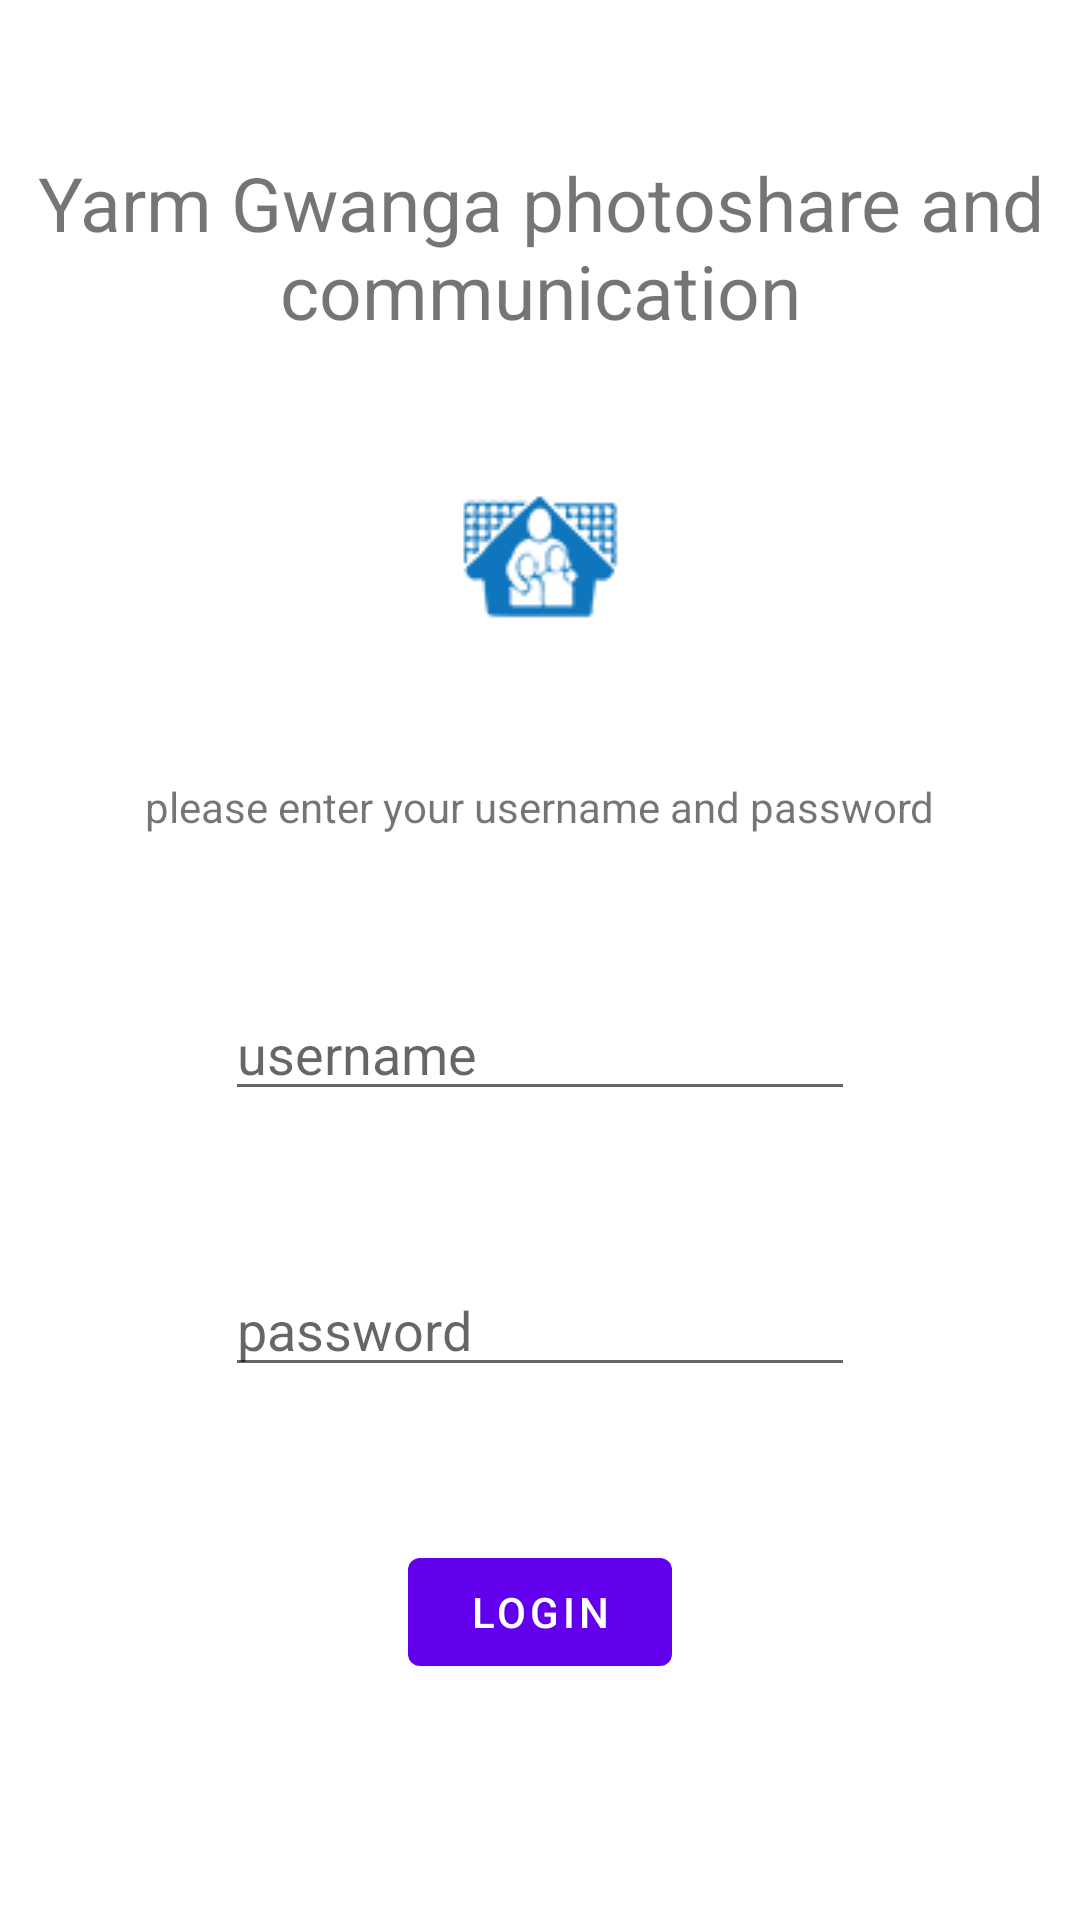

Write the Android layout XML for this screen, with the resource values it uses.
<!-- AndroidManifest.xml: application theme Theme.UDPS -->
<!-- res/layout/activity_main.xml -->
<?xml version="1.0" encoding="utf-8"?>
<androidx.constraintlayout.widget.ConstraintLayout xmlns:android="http://schemas.android.com/apk/res/android"
    xmlns:app="http://schemas.android.com/apk/res-auto"
    xmlns:tools="http://schemas.android.com/tools"
    android:layout_width="match_parent"
    android:layout_height="match_parent"
    tools:context=".MainActivity">

    <TextView
        android:id="@+id/TVTitle"
        android:layout_width="wrap_content"
        android:layout_height="wrap_content"
        android:text="Yarm Gwanga photoshare and communication"
        android:textSize="25sp"
        android:gravity="center"
        app:layout_constraintTop_toTopOf="parent"
        app:layout_constraintLeft_toLeftOf="parent"
        app:layout_constraintRight_toRightOf="parent"
        app:layout_constraintBottom_toTopOf="@id/IVLogo"/>

    <ImageView
        android:id="@+id/IVLogo"
        android:layout_width="wrap_content"
        android:layout_height="wrap_content"
        android:src="@drawable/yarm_gwanga_logo"
        app:layout_constraintTop_toBottomOf="@+id/TVTitle"
        app:layout_constraintLeft_toLeftOf="parent"
        app:layout_constraintRight_toRightOf="parent"
        app:layout_constraintBottom_toTopOf="@id/textView"/>
    <TextView
        android:id="@+id/textView"
        android:layout_width="wrap_content"
        android:layout_height="wrap_content"
        android:text="please enter your username and password"
        app:layout_constraintBottom_toTopOf="@+id/editTextUser"
        app:layout_constraintLeft_toLeftOf="parent"
        app:layout_constraintRight_toRightOf="parent"
        app:layout_constraintTop_toBottomOf="@id/IVLogo" />

    <EditText
        android:id="@+id/editTextUser"
        android:layout_width="wrap_content"
        android:layout_height="wrap_content"
        android:ems="10"
        android:inputType="textWebEmailAddress"
        android:hint="username"
        app:layout_constraintEnd_toEndOf="parent"
        app:layout_constraintStart_toStartOf="parent"
        app:layout_constraintTop_toBottomOf="@+id/textView"
        app:layout_constraintBottom_toTopOf="@id/editTextPass"/>

    <EditText
        android:id="@+id/editTextPass"
        android:layout_width="wrap_content"
        android:layout_height="wrap_content"
        android:ems="10"
        android:inputType="textPassword"
        android:hint="password"
        app:layout_constraintEnd_toEndOf="parent"
        app:layout_constraintStart_toStartOf="parent"
        app:layout_constraintTop_toBottomOf="@+id/editTextUser"
        app:layout_constraintBottom_toTopOf="@id/loginBtn"/>

    <Button
        android:id="@+id/loginBtn"
        android:layout_width="wrap_content"
        android:layout_height="wrap_content"
        android:layout_marginBottom="28dp"
        android:text="Login"
        app:layout_constraintTop_toBottomOf="@+id/editTextPass"
        app:layout_constraintBottom_toBottomOf="parent"
        app:layout_constraintEnd_toEndOf="parent"
        app:layout_constraintStart_toStartOf="parent" />

</androidx.constraintlayout.widget.ConstraintLayout>
<!-- resources referenced by this layout -->
<resources>
  <!-- drawable yarm_gwanga_logo: png bitmap (drawable, 2537 bytes) -->
  <style name="Theme.UDPS" parent="Theme.MaterialComponents.DayNight.DarkActionBar">
          
          <item name="colorPrimary">@color/purple_500</item>
          <item name="colorPrimaryVariant">@color/purple_700</item>
          <item name="colorOnPrimary">@color/white</item>
          
          <item name="colorSecondary">@color/teal_200</item>
          <item name="colorSecondaryVariant">@color/teal_700</item>
          <item name="colorOnSecondary">@color/black</item>
          
          <item name="android:statusBarColor" tools:targetApi="l">?attr/colorPrimaryVariant</item>
          
          <item name="windowActionBar">false</item>
          <item name="windowNoTitle">true</item>
          <item name="android:windowFullscreen">true</item>
      </style>
  <color name="purple_500">#FF6200EE</color>
  <color name="purple_700">#FF3700B3</color>
  <color name="white">#FFFFFFFF</color>
  <color name="teal_200">#FF03DAC5</color>
  <color name="teal_700">#FF018786</color>
  <color name="black">#FF000000</color>
</resources>
